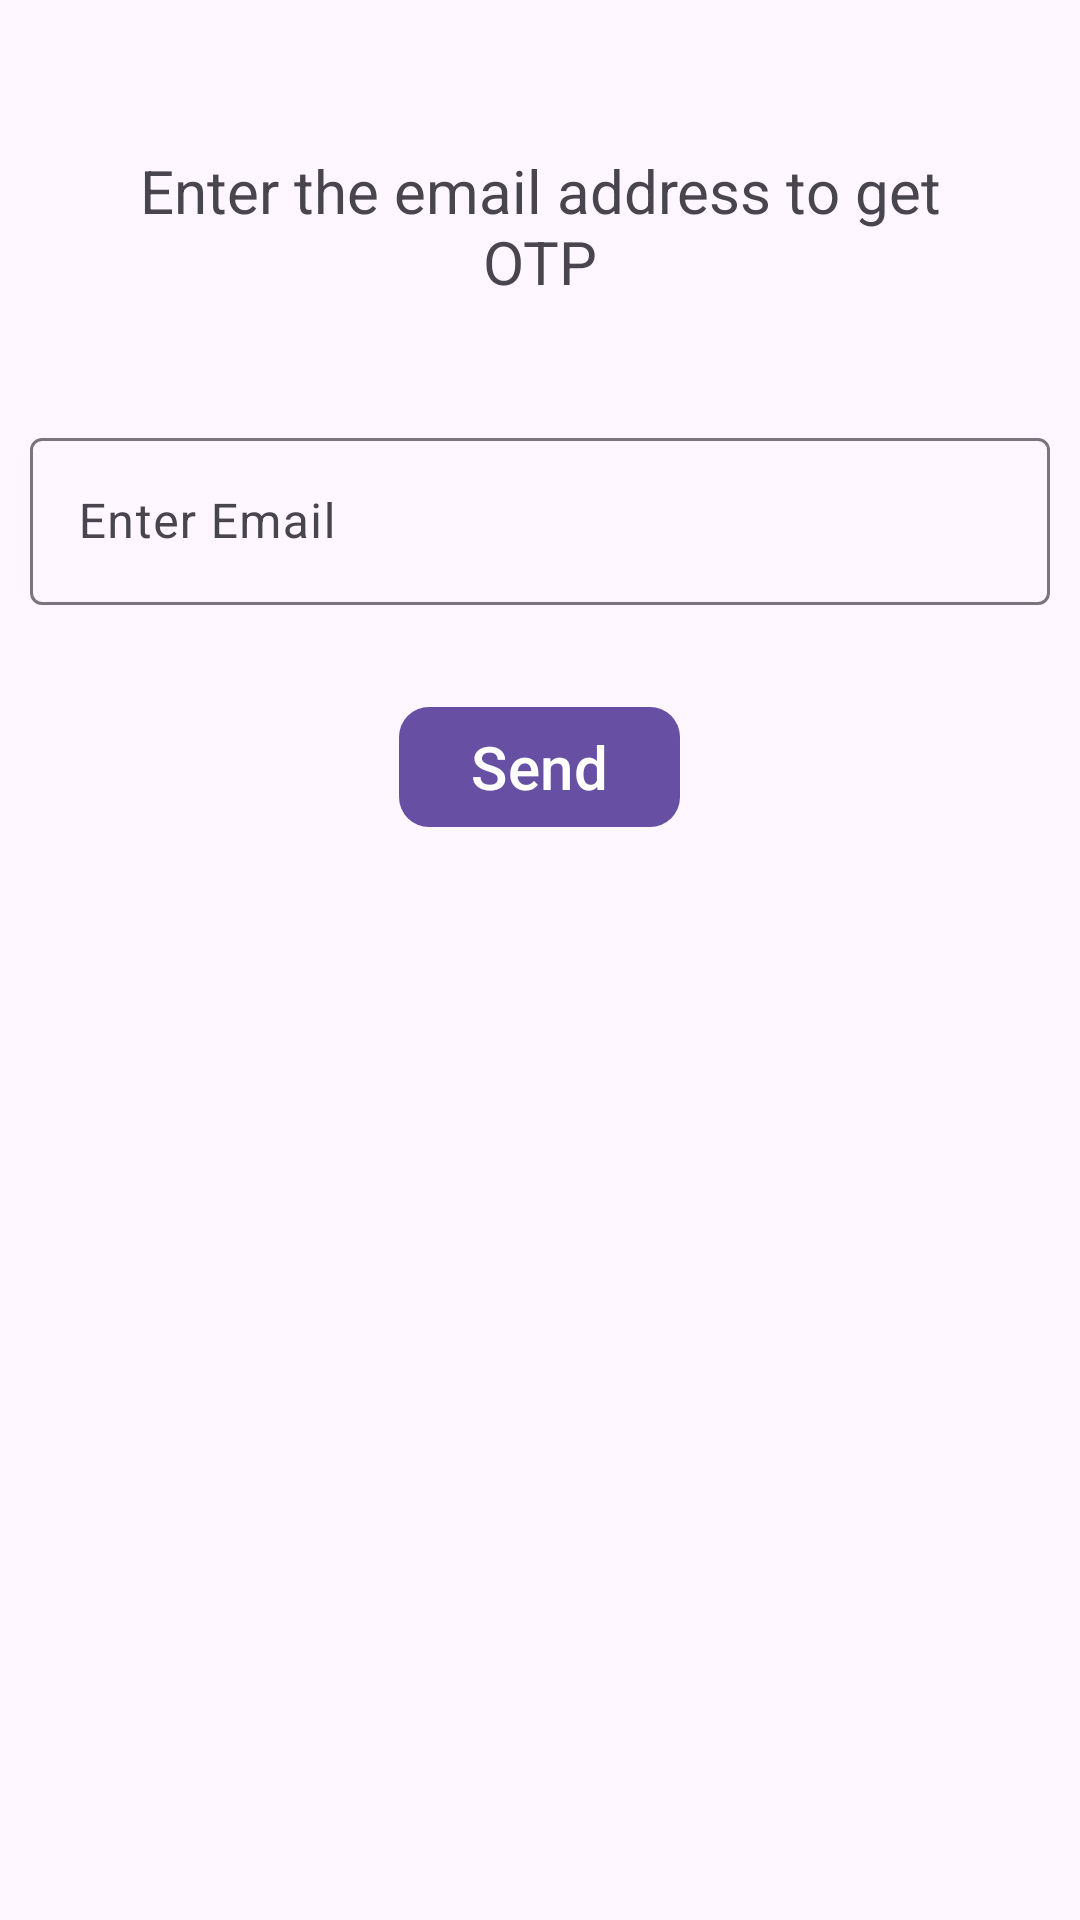

Write the Android layout XML for this screen, with the resource values it uses.
<!-- AndroidManifest.xml: application theme Theme.JetPackNavigation -->
<!-- res/layout/fragment_jet_pack_navigation.xml -->
<?xml version="1.0" encoding="utf-8"?>
<ScrollView xmlns:android="http://schemas.android.com/apk/res/android"
    xmlns:app="http://schemas.android.com/apk/res-auto"
    xmlns:tools="http://schemas.android.com/tools"
    android:layout_width="match_parent"
    android:layout_height="match_parent"
    tools:context=".JetPackNavigation" >
    <LinearLayout
        android:layout_width="match_parent"
        android:layout_height="wrap_content"
        android:orientation="vertical">
    <TextView
        android:id="@+id/tvText"
        android:layout_width="match_parent"
        android:layout_height="wrap_content"
        android:text="@string/emailmassage"
        android:textSize="@dimen/layout_margin_20sp"
        android:layout_marginTop="@dimen/layout_margin_20dp"
        android:padding="@dimen/layout_margin_30dp"
        android:textAlignment="center" />
    <com.google.android.material.textfield.TextInputLayout
        android:id="@+id/tilEmail"
        style="@style/Widget.Material3.TextInputLayout.OutlinedBox"
        android:layout_width="match_parent"
        android:layout_height="wrap_content"
        android:layout_marginLeft="@dimen/margin_10dp"
        android:layout_marginRight="@dimen/margin_10dp"
        android:layout_marginTop="10dp"
        android:hint="@string/email">
        <com.google.android.material.textfield.TextInputEditText
            android:id="@+id/etEnterEmail"
            android:inputType="textEmailAddress"
            android:layout_width="match_parent"
            android:layout_height="wrap_content"
            android:maxLines="1"/>
    </com.google.android.material.textfield.TextInputLayout>

    <com.google.android.material.button.MaterialButton
        android:layout_width="wrap_content"
        android:layout_height="wrap_content"
        android:layout_gravity="center"
        app:cornerRadius="@dimen/margin_10dp"
        android:text="@string/Send"
        android:id="@+id/btnSend"
        android:textSize="@dimen/layout_margin_20sp"
        android:layout_marginTop="@dimen/layout_margin_30dp"/>
    </LinearLayout>
</ScrollView>
<!-- resources referenced by this layout -->
<resources>
  <dimen name="layout_margin_20dp">20dp</dimen>
  <dimen name="layout_margin_20sp">20sp</dimen>
  <dimen name="layout_margin_30dp">30dp</dimen>
  <dimen name="margin_10dp">10dp</dimen>
  <string name="Send">Send</string>
  <string name="email">Enter Email</string>
  <string name="emailmassage">Enter the email address to get OTP</string>
  <style name="Theme.JetPackNavigation" parent="Base.Theme.JetPackNavigation" />
  <style name="Base.Theme.JetPackNavigation" parent="Theme.Material3.DayNight">
          
          
      </style>
</resources>
